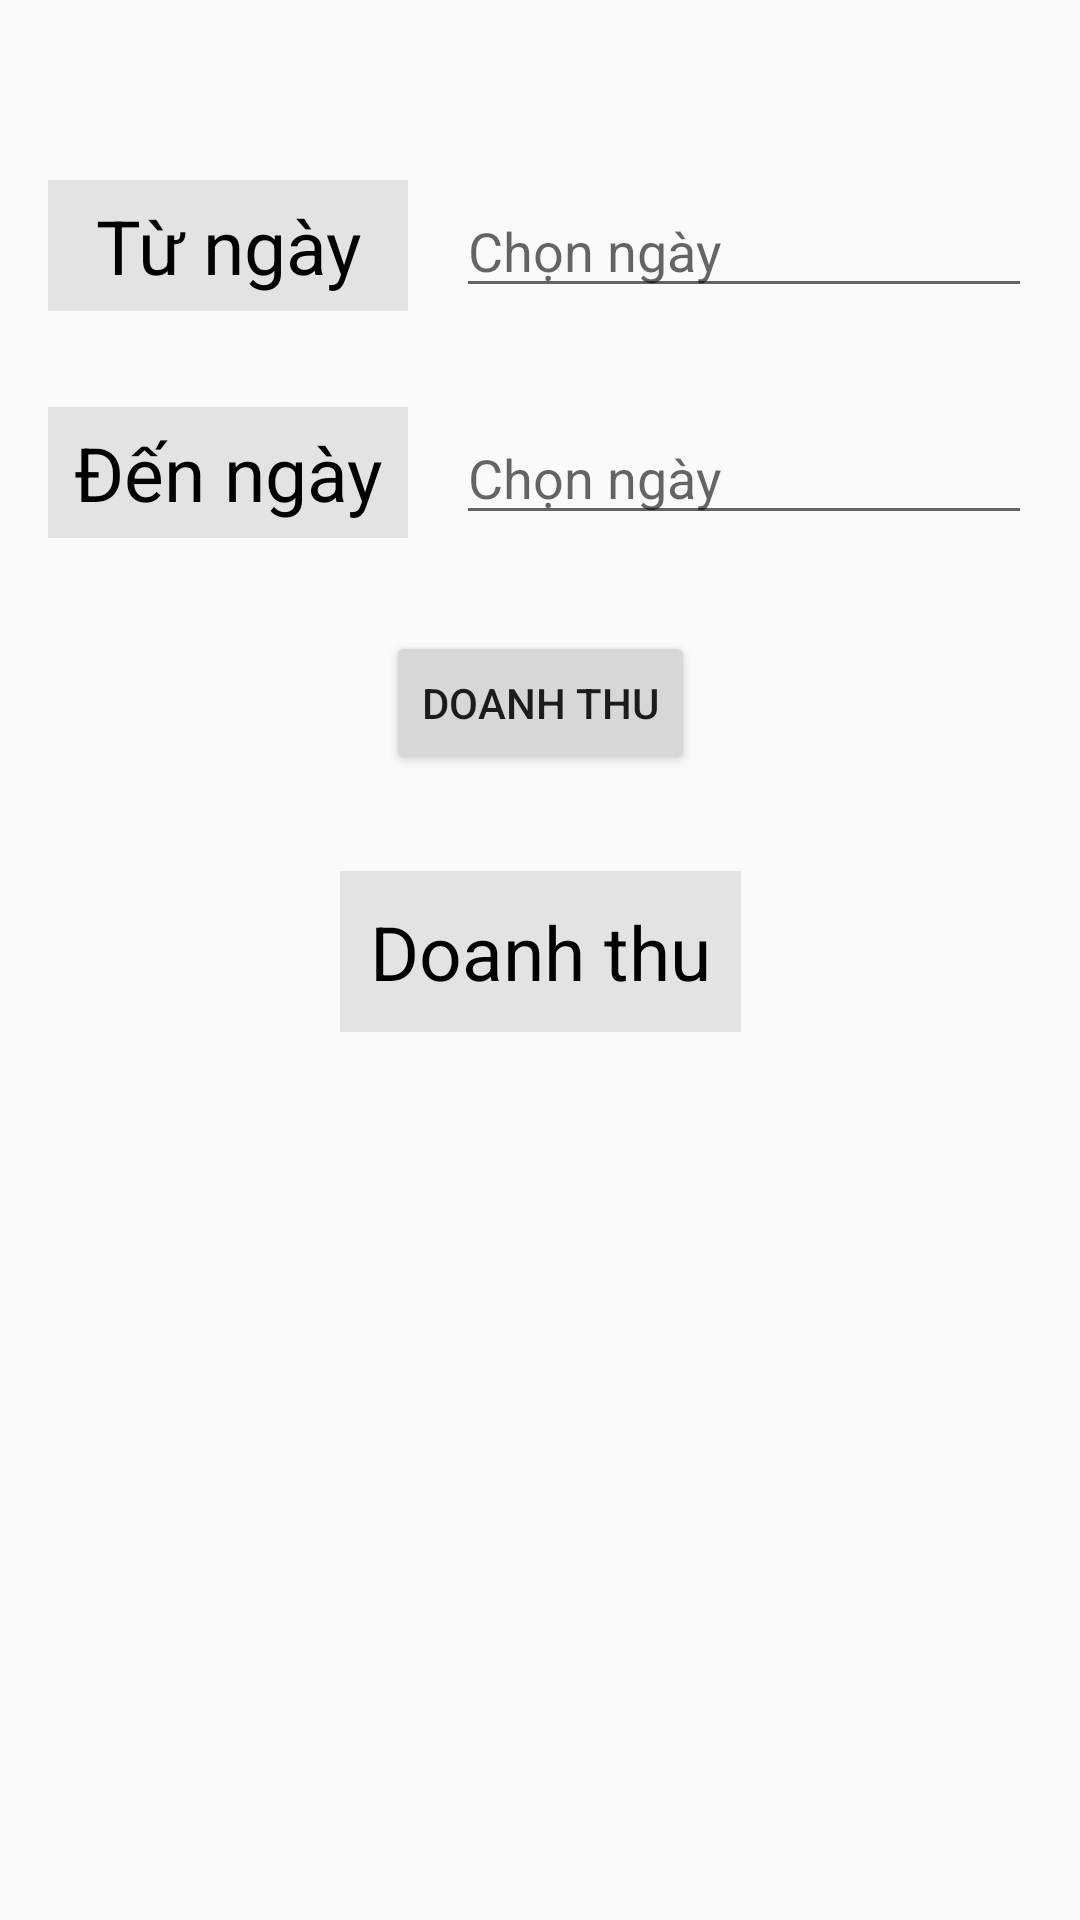

Produce the Android XML layout that renders to this screen, including the resource entries it uses.
<!-- AndroidManifest.xml: application theme Theme.Mob204_gd1 -->
<!-- res/layout/fragment__doanh_thu.xml -->
<?xml version="1.0" encoding="utf-8"?>
<FrameLayout xmlns:android="http://schemas.android.com/apk/res/android"
    xmlns:app="http://schemas.android.com/apk/res-auto"
    xmlns:tools="http://schemas.android.com/tools"
    android:layout_width="match_parent"
    android:layout_height="match_parent"
    tools:context=".Fragments.Fragment_DoanhThu">

    <androidx.constraintlayout.widget.ConstraintLayout
        android:layout_width="match_parent"
        android:layout_height="match_parent">


        <TextView
            android:id="@+id/textView7"
            android:layout_width="120dp"
            android:layout_height="wrap_content"
            android:layout_marginStart="16dp"
            android:layout_marginTop="60dp"
            android:background="#E4E3E3"
            android:gravity="center"
            android:text="Từ ngày"
            android:padding="5dp"
            android:textColor="@color/black"
            android:textSize="25dp"
            app:layout_constraintStart_toStartOf="parent"
            app:layout_constraintTop_toTopOf="parent" />

        <TextView
            android:id="@+id/textView8"
            android:layout_width="120dp"
            android:layout_height="wrap_content"
            android:layout_marginStart="16dp"
            android:layout_marginTop="32dp"
            android:background="#E4E3E3"
            android:gravity="center"
            android:text="Đến ngày"
            android:padding="5dp"
            android:textColor="@color/black"
            android:textSize="25dp"
            app:layout_constraintStart_toStartOf="parent"
            app:layout_constraintTop_toBottomOf="@+id/textView7" />

        <EditText
            android:id="@+id/edt_pickNgayBatDau"
            android:layout_width="0dp"
            android:layout_height="wrap_content"
            android:layout_marginStart="16dp"
            android:layout_marginEnd="16dp"
            android:ems="10"
            android:hint="Chọn ngày"
            android:editable="false"
            app:layout_constraintBottom_toBottomOf="@+id/textView7"
            app:layout_constraintEnd_toEndOf="parent"
            app:layout_constraintStart_toEndOf="@+id/textView7"
            app:layout_constraintTop_toTopOf="@+id/textView7" />

        <EditText
            android:id="@+id/edt_pickNgayKetThuc"
            android:layout_width="0dp"
            android:layout_height="wrap_content"
            android:layout_marginStart="16dp"
            android:layout_marginEnd="16dp"
            android:ems="10"
            android:hint="Chọn ngày"
            android:editable="false"
            app:layout_constraintBottom_toBottomOf="@+id/textView8"
            app:layout_constraintEnd_toEndOf="parent"
            app:layout_constraintStart_toEndOf="@+id/textView8"
            app:layout_constraintTop_toTopOf="@+id/textView8" />

        <Button
            android:id="@+id/button_tinhDoanhThu"
            android:layout_width="wrap_content"
            android:layout_height="wrap_content"
            android:layout_marginTop="32dp"
            android:text="Doanh thu"
            app:layout_constraintEnd_toEndOf="parent"
            app:layout_constraintHorizontal_bias="0.5"
            app:layout_constraintStart_toStartOf="parent"
            app:layout_constraintTop_toBottomOf="@+id/edt_pickNgayKetThuc" />

        <TextView
            android:id="@+id/textView_doanhthu"
            android:layout_width="wrap_content"
            android:layout_height="wrap_content"
            android:layout_marginTop="32dp"
            android:background="#E4E3E3"
            android:gravity="center"
            android:text="Doanh thu"
            android:textColor="@color/black"
            android:textSize="25dp"
            android:padding="10dp"
            app:layout_constraintCircleRadius="10dp"
            app:layout_constraintEnd_toEndOf="parent"
            app:layout_constraintHorizontal_bias="0.5"
            app:layout_constraintStart_toStartOf="parent"
            app:layout_constraintTop_toBottomOf="@+id/button_tinhDoanhThu" />
    </androidx.constraintlayout.widget.ConstraintLayout>

</FrameLayout>
<!-- resources referenced by this layout -->
<resources>
  <color name="black">#FF000000</color>
  <style name="Theme.Mob204_gd1" parent="Theme.AppCompat.Light.DarkActionBar">
          
          <item name="colorPrimary">@color/purple_500</item>
          <item name="colorPrimaryVariant">@color/purple_700</item>
          <item name="colorOnPrimary">@color/white</item>
          
          <item name="colorSecondary">@color/teal_200</item>
          <item name="colorSecondaryVariant">@color/teal_700</item>
          <item name="colorOnSecondary">@color/black</item>
          
          <item name="android:statusBarColor" tools:targetApi="l">?attr/colorPrimaryVariant</item>
          
  
      </style>
  <color name="purple_500">#FF6200EE</color>
  <color name="purple_700">#FF3700B3</color>
  <color name="white">#FFFFFFFF</color>
  <color name="teal_200">#FF03DAC5</color>
  <color name="teal_700">#FF018786</color>
</resources>
